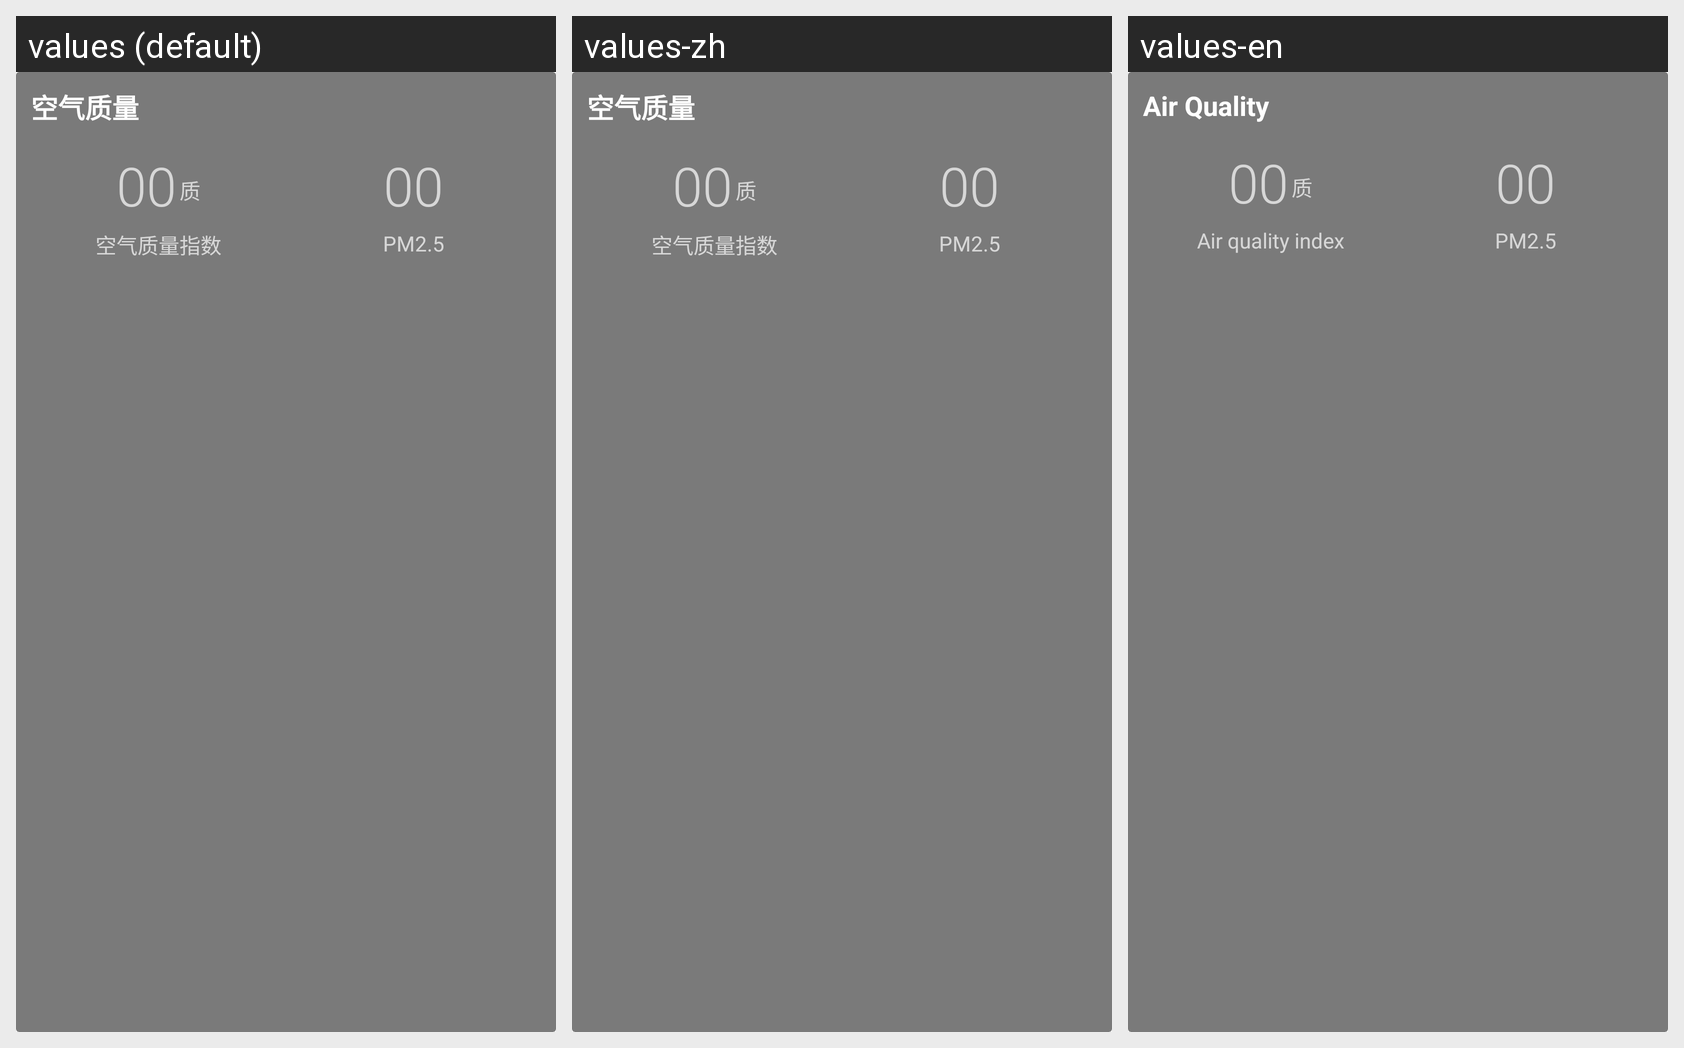

Here is an Android app screen in its default locale and in the app's own translations. Write out the translated-string differences for the strings that appear on this screen.
Android screen res/layout/frag_weather_aqi.xml rendered under 3 locales, left to right: values (default), values-zh, values-en. Device: Nexus 5 (rendered at 1080×1920; each locale shown at half size, 540×960, under a caption strip naming it); theme AppTheme.
Strings drawn on this screen, with the default value and each locale's value (text and hints the layout hard-codes, and strings that could not be matched under every locale, appear in the picture but are not listed):

air_quality
  values: 空气质量
  values-zh: 空气质量
  values-en: Air Quality

weather_aqi
  values: 空气质量指数
  values-zh: 空气质量指数  [not translated; the default value is used]
  values-en: Air quality index

weather_pm_2_5
  values: PM2.5
  values-zh: PM2.5  [not translated; the default value is used]
  values-en: PM2.5  [not translated; the default value is used]
